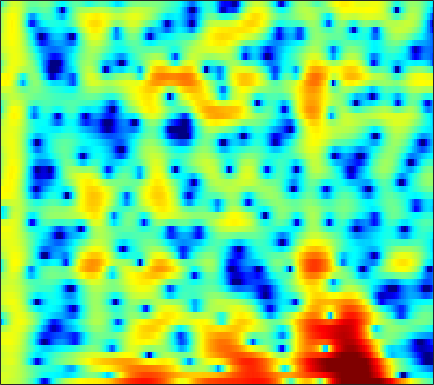

Data behind this chart, as committed beside it:
3.231, 3.1694, 3.0822, 2.9778, 2.8827, 2.7298, 2.5173, 2.3169, 1.9864, 1.5669, 1.0473, 0.57511, -0.18385, -1.1178, -1.9621, -3.3357, -5.0919, -6.7478, -9.5867, -13.273, -15.789, -13.985, -10.103, -6.9932
3.261, 3.296, 3.298, 3.245, 3.168, 3.013, 2.793, 2.586, 2.247, 1.837, 1.355, 0.9529, 0.3603, -0.2925, -0.8144, -1.539, -2.272, -2.804, -3.456, -4.005, -4.421, -4.64, -4.826, -4.929
2.478, 2.74, 2.983, 3.106, 3.12, 3.039, 2.845, 2.628, 2.249, 1.777, 1.224, 0.7673, 0.1212, -0.5391, -1.031, -1.644, -2.172, -2.498, -2.833, -3.058, -3.195, -3.26, -3.333, -3.427
2.615, 3.074, 3.503, 3.731, 3.776, 3.667, 3.363, 3.003, 2.338, 1.445, 0.2921, -0.7698, -2.509, -4.729, -6.833, -10.48, -14.98, -16.34, -12.91, -9.403, -6.911, -5.509, -4.067, -2.973
2.324, 2.773, 3.208, 3.454, 3.518, 3.439, 3.174, 2.852, 2.26, 1.485, 0.5344, -0.2831, -1.492, -2.785, -3.749, -4.904, -5.736, -6.048, -6.024, -5.653, -5.095, -4.625, -3.989, -3.377
2.847, 3.246, 3.63, 3.845, 3.896, 3.817, 3.573, 3.286, 2.77, 2.109, 1.318, 0.6516, -0.3228, -1.369, -2.18, -3.26, -4.291, -4.994, -5.787, -6.39, -6.738, -6.82, -6.718, -6.44
3.747, 4.041, 4.317, 4.455, 4.464, 4.349, 4.084, 3.785, 3.245, 2.535, 1.645, 0.8526, -0.3867, -1.855, -3.131, -5.114, -7.513, -9.68, -13.25, -17.62, -20.01, -18.21, -15.02, -12.69
3.494, 3.719, 3.968, 4.142, 4.21, 4.203, 4.064, 3.861, 3.445, 2.849, 2.056, 1.329, 0.1724, -1.214, -2.413, -4.236, -6.311, -7.99, -10.24, -12.16, -13.36, -13.64, -13.45, -12.98
1.054, 1.453, 2.092, 2.748, 3.193, 3.668, 3.965, 4.054, 3.993, 3.726, 3.251, 2.76, 1.929, 0.9045, 0.01953, -1.311, -2.799, -4.008, -5.723, -7.566, -9.537, -11.13, -13.53, -16.11
-9.43, -5.917, -2.376, 0.09744, 1.464, 2.798, 3.687, 4.114, 4.409, 4.432, 4.205, 3.886, 3.283, 2.497, 1.803, 0.7492, -0.4477, -1.45, -2.923, -4.568, -6.419, -7.988, -10.28, -12.53
-3.487, -2.412, -0.7385, 0.8179, 1.796, 2.806, 3.492, 3.812, 3.99, 3.904, 3.581, 3.202, 2.542, 1.738, 1.071, 0.1369, -0.8204, -1.533, -2.458, -3.348, -4.214, -4.814, -5.544, -6.218
1.225, 1.783, 2.492, 3.116, 3.498, 3.858, 4.019, 3.994, 3.745, 3.233, 2.464, 1.718, 0.5005, -0.9443, -2.135, -3.708, -4.973, -5.539, -5.754, -5.566, -5.26, -5.055, -4.915, -4.939
2.666, 3.19, 3.744, 4.13, 4.307, 4.388, 4.271, 4.031, 3.501, 2.703, 1.594, 0.5159, -1.326, -3.786, -6.255, -11.09, -21.08, -24.77, -13.61, -9.403, -7.086, -5.994, -5.1, -4.616
2.665, 3.093, 3.53, 3.81, 3.913, 3.902, 3.715, 3.454, 2.951, 2.26, 1.367, 0.5681, -0.648, -1.992, -3.042, -4.367, -5.326, -5.663, -5.635, -5.256, -4.777, -4.466, -4.191, -4.089
2.261, 2.614, 2.977, 3.212, 3.295, 3.268, 3.091, 2.868, 2.446, 1.892, 1.241, 0.7118, -0.02498, -0.739, -1.224, -1.777, -2.198, -2.419, -2.603, -2.68, -2.728, -2.771, -2.892, -3.155
1.758, 2.146, 2.575, 2.874, 2.998, 3.015, 2.845, 2.59, 2.075, 1.397, 0.6056, -0.02864, -0.8533, -1.556, -1.936, -2.212, -2.266, -2.204, -2.031, -1.835, -1.679, -1.613, -1.611, -1.744
0.4892, 1.19, 2.069, 2.772, 3.136, 3.372, 3.276, 2.959, 2.212, 1.052, -0.5782, -2.117, -4.492, -6.761, -7.575, -6.857, -5.226, -4.051, -2.779, -1.87, -1.217, -0.8807, -0.5807, -0.4054
-4.261, -1.81, 0.7425, 2.54, 3.463, 4.185, 4.378, 4.191, 3.52, 2.279, 0.3974, -1.484, -4.747, -8.65, -10.1, -8.242, -5.761, -4.354, -3.049, -2.198, -1.602, -1.275, -0.9641, -0.7374
-3.556, -1.411, 0.9761, 2.729, 3.677, 4.486, 4.833, 4.821, 4.439, 3.711, 2.696, 1.763, 0.4308, -0.868, -1.772, -2.797, -3.691, -4.356, -5.251, -5.935, -6.223, -6.054, -5.537, -5.036
0.937, 1.678, 2.634, 3.448, 3.918, 4.34, 4.508, 4.46, 4.155, 3.625, 2.857, 2.134, 1.013, -0.298, -1.448, -3.224, -5.431, -7.547, -11.42, -18.11, -31.61, -19.14, -13.23, -10.51
2.315, 2.781, 3.31, 3.724, 3.934, 4.076, 4.043, 3.9, 3.564, 3.035, 2.327, 1.69, 0.6692, -0.5202, -1.526, -3.063, -4.793, -6.202, -8.168, -9.868, -10.9, -11.07, -10.75, -10.16
2.93, 3.281, 3.635, 3.856, 3.939, 3.921, 3.756, 3.538, 3.128, 2.565, 1.886, 1.304, 0.4145, -0.5614, -1.337, -2.429, -3.547, -4.395, -5.511, -6.524, -7.451, -8.069, -8.844, -9.543
3.567, 3.809, 4.027, 4.114, 4.1, 3.962, 3.688, 3.387, 2.848, 2.192, 1.412, 0.7641, -0.1179, -1.027, -1.684, -2.498, -3.267, -3.815, -4.527, -5.321, -6.21, -6.991, -8.254, -9.975
4.113, 4.214, 4.301, 4.326, 4.273, 4.097, 3.759, 3.377, 2.682, 1.761, 0.6027, -0.3861, -1.778, -3.081, -3.845, -4.418, -4.524, -4.433, -4.299, -4.319, -4.576, -4.977, -5.797, -7.003
3.168, 3.099, 3.218, 3.492, 3.693, 3.844, 3.744, 3.469, 2.784, 1.626, -0.04068, -1.766, -4.969, -9.793, -14.93, -13.98, -8.697, -6.223, -4.152, -2.859, -2.134, -1.873, -1.797, -1.932
-4.389, -5.085, -3.089, -0.5568, 0.9093, 2.206, 2.858, 2.985, 2.707, 1.968, 0.7769, -0.4142, -2.316, -4.272, -5.346, -5.512, -4.444, -3.395, -2.109, -1.083, -0.3389, 0.07989, 0.448, 0.6571
-4.765, -5.442, -3.634, -1.191, 0.231, 1.528, 2.252, 2.467, 2.39, 1.998, 1.314, 0.7334, -0.1449, -0.9289, -1.395, -1.777, -1.837, -1.728, -1.405, -1.017, -0.6201, -0.3471, -0.03569, 0.169
2.429, 2.3, 2.367, 2.613, 2.828, 3.018, 3.028, 2.889, 2.502, 1.856, 1.027, 0.2815, -0.7714, -1.855, -2.587, -3.355, -3.795, -3.863, -3.669, -3.243, -2.717, -2.362, -1.97, -1.708
4.57, 4.59, 4.603, 4.554, 4.465, 4.235, 3.818, 3.373, 2.569, 1.481, 0.1197, -1.16, -3.103, -5.508, -7.509, -10.2, -11.72, -11.26, -9.574, -7.76, -6.279, -5.397, -4.553, -4.014
4.417, 4.682, 4.923, 4.998, 4.925, 4.646, 4.122, 3.551, 2.522, 1.198, -0.5088, -2.045, -4.536, -7.656, -10.56, -15.41, -19.12, -17.33, -13.71, -11.04, -9.209, -8.127, -6.979, -6.133
3.023, 3.744, 4.45, 4.87, 4.98, 4.846, 4.412, 3.865, 2.863, 1.506, -0.1514, -1.624, -3.829, -6.182, -7.969, -10.07, -11.58, -12.14, -12.34, -11.9, -11.24, -10.7, -9.792, -8.713
1.543, 2.792, 4.017, 4.785, 5.1, 5.176, 4.872, 4.411, 3.466, 2.151, 0.4358, -1.084, -3.519, -6.354, -8.802, -12.34, -15.46, -16.65, -16.37, -15.88, -15.81, -16.14, -16.71, -15.28
1.065, 2.36, 3.688, 4.569, 4.97, 5.172, 4.975, 4.595, 3.745, 2.547, 0.8984, -0.5554, -3.01, -5.984, -8.801, -13.45, -18.96, -20.46, -17.92, -16.33, -16.26, -17.14, -19.41, -18.11
0.8951, 2.021, 3.193, 4.032, 4.42, 4.638, 4.519, 4.204, 3.506, 2.486, 1.18, 0.004915, -1.746, -3.683, -5.156, -7.025, -8.535, -9.317, -9.943, -10.06, -9.928, -9.697, -9.127, -8.132
0.8228, 1.846, 2.919, 3.662, 4.008, 4.181, 4.059, 3.764, 3.128, 2.201, 1.051, 0.0272, -1.438, -3.007, -4.144, -5.513, -6.579, -7.074, -7.379, -7.268, -6.866, -6.434, -5.685, -4.885
1.495, 2.346, 3.236, 3.823, 4.082, 4.177, 3.978, 3.652, 2.954, 1.987, 0.7104, -0.4332, -2.236, -4.333, -6.061, -8.403, -10.17, -10.63, -9.875, -8.503, -7.059, -6.046, -4.88, -3.864
2.357, 2.984, 3.626, 4.049, 4.208, 4.216, 3.964, 3.605, 2.884, 1.869, 0.5411, -0.6982, -2.726, -5.344, -7.875, -12.66, -21.08, -22.13, -14.38, -10.27, -7.687, -6.31, -4.898, -3.814
2.601, 3.079, 3.579, 3.911, 4.032, 4.008, 3.775, 3.44, 2.799, 1.909, 0.781, -0.1961, -1.713, -3.367, -4.683, -6.311, -7.479, -7.875, -7.644, -6.964, -6.127, -5.54, -4.833, -4.263
2.312, 2.79, 3.333, 3.719, 3.896, 3.947, 3.785, 3.521, 2.969, 2.22, 1.274, 0.4719, -0.678, -1.839, -2.656, -3.601, -4.317, -4.686, -4.965, -5.056, -5.104, -5.115, -5.211, -5.364
1.522, 2.244, 3.108, 3.775, 4.129, 4.377, 4.342, 4.139, 3.614, 2.822, 1.779, 0.8275, -0.5414, -1.974, -2.936, -3.935, -4.489, -4.621, -4.667, -4.658, -4.874, -5.18, -5.973, -7.205
-0.6207, 0.8864, 2.559, 3.807, 4.464, 5.003, 5.148, 5.01, 4.489, 3.547, 2.198, 0.8157, -1.524, -4.662, -7.553, -10.8, -9.868, -7.845, -5.785, -4.604, -4.157, -4.308, -5.113, -6.752
-3.518, -1.09, 1.283, 2.906, 3.753, 4.451, 4.733, 4.67, 4.253, 3.449, 2.183, 0.9635, -1.203, -4.035, -6.487, -9.046, -8.344, -6.668, -4.737, -3.504, -2.83, -2.695, -2.839, -3.325
-2.085, -0.717, 0.778, 1.938, 2.566, 3.088, 3.287, 3.246, 2.951, 2.432, 1.684, 1.017, 0.04333, -0.9416, -1.602, -2.223, -2.46, -2.417, -2.251, -2.018, -1.885, -1.834, -1.898, -2.05
0.1739, 0.8303, 1.553, 2.088, 2.329, 2.458, 2.363, 2.182, 1.82, 1.359, 0.9267, 0.5873, 0.1791, -0.1487, -0.3716, -0.6134, -0.811, -0.9468, -1.081, -1.23, -1.424, -1.57, -1.799, -2.01
2.501, 2.826, 3.132, 3.182, 3.06, 2.665, 2.016, 1.382, 0.4617, -0.3633, -0.8543, -0.9277, -0.7641, -0.4783, -0.2711, -0.1186, -0.1382, -0.2655, -0.5428, -0.9741, -1.451, -1.866, -2.362, -2.798
4.476, 4.74, 4.897, 4.761, 4.423, 3.552, 2.115, 0.5412, -2.452, -6.465, -8.753, -6.621, -3.388, -1.3, -0.3367, 0.3209, 0.4341, 0.2286, -0.4337, -1.404, -2.598, -3.576, -4.804, -5.78
3.699, 4.327, 4.892, 5.128, 5.005, 4.407, 3.22, 1.908, -0.4409, -3.146, -4.43, -3.605, -1.712, -0.2784, 0.3224, 0.5645, 0.2023, -0.4381, -1.811, -3.732, -6.421, -8.921, -13.12, -17.33
-0.3646, 1.3, 2.883, 3.844, 4.222, 4.353, 4.095, 3.709, 3.054, 2.4, 1.853, 1.569, 1.346, 1.069, 0.745, 0.06116, -1.014, -2.102, -3.995, -6.5, -9.697, -12.62, -17.37, -22.19
-1.516, 0.2126, 1.925, 3.081, 3.664, 4.12, 4.264, 4.204, 3.953, 3.559, 3.05, 2.602, 1.93, 1.127, 0.415, -0.7049, -2.054, -3.252, -5.092, -7.29, -9.906, -12.06, -15.44, -19.64
0.6515, 1.496, 2.487, 3.27, 3.706, 4.063, 4.196, 4.148, 3.897, 3.45, 2.85, 2.308, 1.409, 0.3635, -0.5054, -1.787, -3.173, -4.322, -5.842, -7.456, -9.134, -10.35, -11.96, -13.41
2.103, 2.628, 3.267, 3.777, 4.045, 4.239, 4.227, 4.084, 3.712, 3.133, 2.345, 1.621, 0.4989, -0.7994, -1.881, -3.431, -5.03, -6.193, -7.636, -8.821, -9.598, -10.01, -10.4, -10.61
2.635, 3.184, 3.799, 4.252, 4.466, 4.576, 4.457, 4.217, 3.696, 2.946, 1.952, 1.031, -0.3883, -2.06, -3.5, -5.705, -8.265, -10.28, -12.89, -14, -13.27, -12.25, -10.93, -9.89
2.255, 3.057, 3.904, 4.491, 4.758, 4.868, 4.702, 4.39, 3.724, 2.776, 1.567, 0.5077, -1.134, -3.021, -4.61, -7.047, -10.15, -13.18, -19.16, -22.43, -16.36, -13.14, -10.43, -8.705
1.316, 2.497, 3.697, 4.492, 4.843, 4.99, 4.786, 4.399, 3.565, 2.369, 0.817, -0.5386, -2.514, -4.53, -5.917, -7.397, -8.479, -9.045, -9.507, -9.336, -8.633, -7.9, -6.873, -6.021
1.132, 2.37, 3.633, 4.488, 4.87, 5.043, 4.814, 4.373, 3.402, 1.945, -0.07595, -2.062, -5.547, -10.24, -13.84, -13.46, -10.18, -8.419, -6.737, -5.612, -4.825, -4.404, -3.994, -3.806
1.196, 2.192, 3.298, 4.12, 4.521, 4.755, 4.622, 4.27, 3.449, 2.188, 0.4555, -1.191, -3.908, -6.995, -8.827, -8.829, -7.024, -5.619, -4.188, -3.232, -2.653, -2.445, -2.503, -2.923
-0.3529, 0.6956, 1.944, 2.918, 3.445, 3.851, 3.925, 3.763, 3.272, 2.507, 1.509, 0.658, -0.4623, -1.426, -1.929, -2.235, -2.147, -1.942, -1.593, -1.315, -1.21, -1.296, -1.7, -2.498
-3.476, -1.654, 0.2764, 1.672, 2.41, 3.013, 3.22, 3.143, 2.77, 2.151, 1.37, 0.7454, -0.04049, -0.6434, -0.919, -1.048, -0.9394, -0.7764, -0.52, -0.32, -0.2696, -0.3635, -0.6679, -1.224
